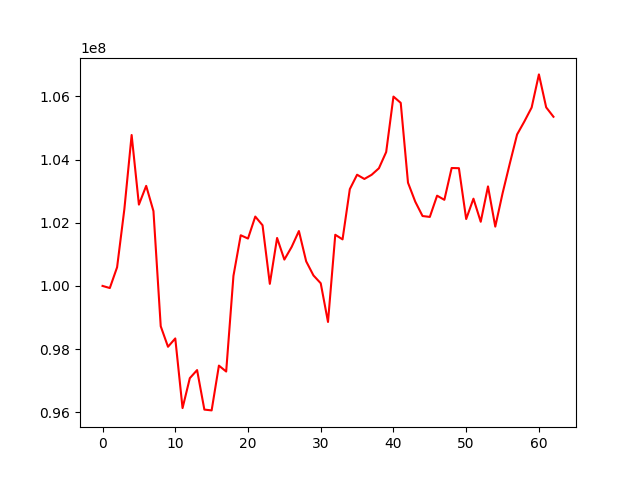

The data file committed next to this chart (first rows):
, 0
0, 100000000
1, 99933050
2, 100590500
3, 102430282
4, 104776716
5, 102573516
6, 103167002
7, 102367954
8, 98723646
9, 98074004
10, 98337871
11, 96132536
12, 97080192
13, 97336171
14, 96085337
15, 96059991
16, 97477761
17, 97290152
18, 100320061
19, 101603909
20, 101499457
21, 102195509
22, 101919904
23, 100065648
24, 101518019
25, 100833486
26, 101233330
27, 101736840
28, 100777463
29, 100332231
30, 100083958
31, 98859654
32, 101619098
33, 101473372
34, 103063363
35, 103519870
36, 103385607
37, 103517722
38, 103723966
39, 104238411
40, 105993176
41, 105794095
42, 103267196
43, 102665377
44, 102212237
45, 102184107
46, 102856763
47, 102724913
48, 103731834
49, 103726516
50, 102117126
51, 102761458
52, 102030326
53, 103150486
54, 101876249
55, 102928415
56, 103876315
57, 104793800
58, 105204992
59, 105646649
... 3 more rows
